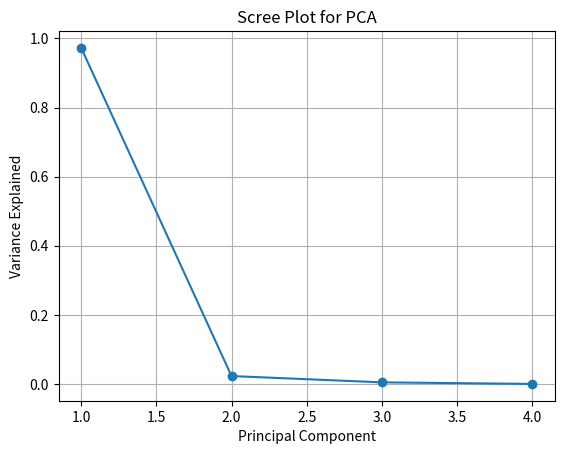

The matplotlib source for this figure:

 
#Step 1: Import Libraries 
import numpy as np 
import pandas as pd 
 
#Step 2: Create the Dataset 
data = { 
    "Attendance": [85, 90, 88, 92, 80], 
    "Internal": [78, 82, 79, 85, 75], 
    "Assignment": [80, 85, 78, 88, 72], 
    "EndSem": [75, 80, 77, 82, 70] 
} 
 
df = pd.DataFrame(data, index=["S1", "S2", "S3", "S4", "S5"]) 
print(df) 
 
#Step 3: Mean Centering the Data 
X = df.values 
mean = np.mean(X, axis=0) 
X_centered = X - mean 
 
print("Mean values:\n", mean) 
print("Mean-centered data:\n", X_centered) 
 
#Step 4: Compute Covariance Matrix using ( X^T X ) 
n = X_centered.shape[0] 
cov_matrix = (X_centered.T @ X_centered) / (n - 1) 
 
print("Covariance Matrix:\n", cov_matrix) 
 
#Step 5: Compute Eigenvalues and Eigenvectors 
eigenvalues, eigenvectors = np.linalg.eig(cov_matrix) 
 
print("Eigenvalues:\n", eigenvalues) 
print("Eigenvectors:\n", eigenvectors) 
 
#Step 6: Select the First Principal Component (PC1) 
idx = np.argmax(eigenvalues) 
pc1 = eigenvectors[:, idx] 
 
# Normalize 
pc1 = pc1 / np.linalg.norm(pc1) 
print("Principal Component 1 (Eigenvector):\n", pc1) 
 
#Step 7: Compute PC1 Scores (Projection) 
pc1_scores = X_centered @ pc1 
 
df["PC1_Score"] = pc1_scores 
print(df) 
 
#Step 8: Variance Explained 
explained_variance = eigenvalues / np.sum(eigenvalues) 
print("Variance explained by PC1:", explained_variance[idx]) 
 
#Step 9: Scree Plot 
import matplotlib.pyplot as plt 
import numpy as np 
# Sort eigenvalues in descending order 
eigenvalues_sorted = np.sort(eigenvalues)[::-1] 
# Compute variance ratio 
variance_ratio = eigenvalues_sorted / np.sum(eigenvalues_sorted) 
# Scree plot 
plt.figure() 
plt.plot(range(1, len(variance_ratio) + 1), variance_ratio, marker='o') 
plt.xlabel("Principal Component") 
plt.ylabel("Variance Explained") 
plt.title("Scree Plot for PCA") 
plt.grid(True) 
plt.show()